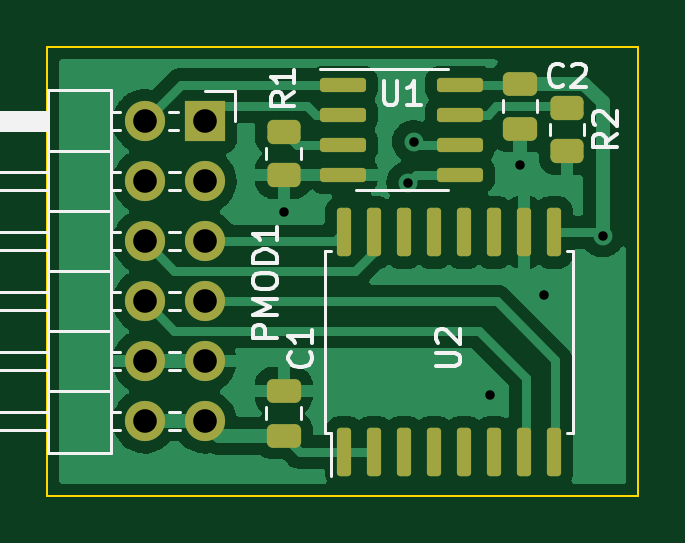
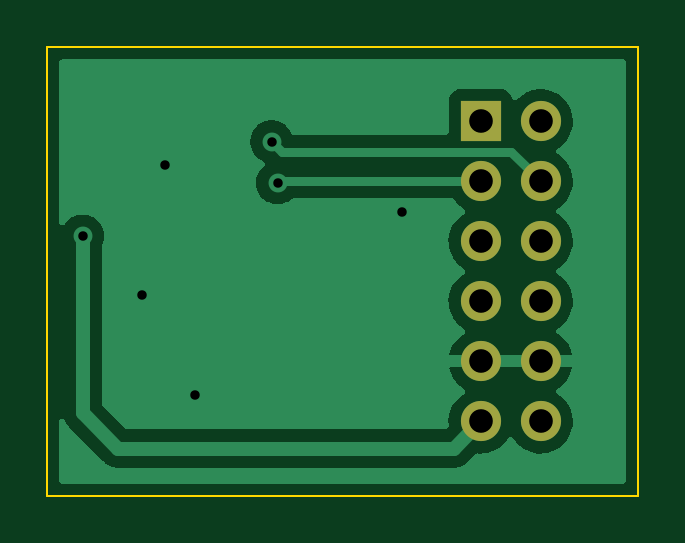
Circuit board: 11 layer files. Board 25.0 x 19.0 mm.
- bottom_copper: pmod_mem_2v0-B_Cu.gbl (18964 bytes)
- bottom_mask: pmod_mem_2v0-B_Mask.gbs (856 bytes)
- paste: pmod_mem_2v0-B_Paste.gbp (459 bytes)
- bottom_silk: pmod_mem_2v0-B_Silkscreen.gbo (859 bytes)
- outline: pmod_mem_2v0-Edge_Cuts.gm1 (693 bytes)
- top_copper: pmod_mem_2v0-F_Cu.gtl (49272 bytes)
- top_mask: pmod_mem_2v0-F_Mask.gts (2868 bytes)
- paste: pmod_mem_2v0-F_Paste.gtp (2471 bytes)
- top_silk: pmod_mem_2v0-F_Silkscreen.gto (11881 bytes)
- drill: pmod_mem_2v0-NPTH.drl (276 bytes)
- drill: pmod_mem_2v0-PTH.drl (669 bytes)

=== bottom_copper: pmod_mem_2v0-B_Cu.gbl (18964 bytes, source omitted) ===
=== bottom_mask: pmod_mem_2v0-B_Mask.gbs ===
%TF.GenerationSoftware,KiCad,Pcbnew,(6.0.5)*%
%TF.CreationDate,2024-07-06T21:03:59+02:00*%
%TF.ProjectId,pmod_mem_2v0,706d6f64-5f6d-4656-9d5f-3276302e6b69,rev?*%
%TF.SameCoordinates,Original*%
%TF.FileFunction,Soldermask,Bot*%
%TF.FilePolarity,Negative*%
%FSLAX46Y46*%
G04 Gerber Fmt 4.6, Leading zero omitted, Abs format (unit mm)*
G04 Created by KiCad (PCBNEW (6.0.5)) date 2024-07-06 21:03:59*
%MOMM*%
%LPD*%
G01*
G04 APERTURE LIST*
%ADD10R,1.700000X1.700000*%
%ADD11O,1.700000X1.700000*%
G04 APERTURE END LIST*
D10*
%TO.C,PMOD1*%
X144650000Y-94650000D03*
D11*
X144650000Y-97190000D03*
X144650000Y-99730000D03*
X144650000Y-102270000D03*
X144650000Y-104810000D03*
X144650000Y-107350000D03*
X142110000Y-94650000D03*
X142110000Y-97190000D03*
X142110000Y-99730000D03*
X142110000Y-102270000D03*
X142110000Y-104810000D03*
X142110000Y-107350000D03*
%TD*%
M02*

=== paste: pmod_mem_2v0-B_Paste.gbp ===
%TF.GenerationSoftware,KiCad,Pcbnew,(6.0.5)*%
%TF.CreationDate,2024-07-06T21:03:59+02:00*%
%TF.ProjectId,pmod_mem_2v0,706d6f64-5f6d-4656-9d5f-3276302e6b69,rev?*%
%TF.SameCoordinates,Original*%
%TF.FileFunction,Paste,Bot*%
%TF.FilePolarity,Positive*%
%FSLAX46Y46*%
G04 Gerber Fmt 4.6, Leading zero omitted, Abs format (unit mm)*
G04 Created by KiCad (PCBNEW (6.0.5)) date 2024-07-06 21:03:59*
%MOMM*%
%LPD*%
G01*
G04 APERTURE LIST*
G04 APERTURE END LIST*
M02*

=== bottom_silk: pmod_mem_2v0-B_Silkscreen.gbo ===
%TF.GenerationSoftware,KiCad,Pcbnew,(6.0.5)*%
%TF.CreationDate,2024-07-06T21:03:59+02:00*%
%TF.ProjectId,pmod_mem_2v0,706d6f64-5f6d-4656-9d5f-3276302e6b69,rev?*%
%TF.SameCoordinates,Original*%
%TF.FileFunction,Legend,Bot*%
%TF.FilePolarity,Positive*%
%FSLAX46Y46*%
G04 Gerber Fmt 4.6, Leading zero omitted, Abs format (unit mm)*
G04 Created by KiCad (PCBNEW (6.0.5)) date 2024-07-06 21:03:59*
%MOMM*%
%LPD*%
G01*
G04 APERTURE LIST*
%ADD10R,1.700000X1.700000*%
%ADD11O,1.700000X1.700000*%
G04 APERTURE END LIST*
%LPC*%
D10*
%TO.C,PMOD1*%
X144650000Y-94650000D03*
D11*
X144650000Y-97190000D03*
X144650000Y-99730000D03*
X144650000Y-102270000D03*
X144650000Y-104810000D03*
X144650000Y-107350000D03*
X142110000Y-94650000D03*
X142110000Y-97190000D03*
X142110000Y-99730000D03*
X142110000Y-102270000D03*
X142110000Y-104810000D03*
X142110000Y-107350000D03*
%TD*%
M02*

=== outline: pmod_mem_2v0-Edge_Cuts.gm1 ===
%TF.GenerationSoftware,KiCad,Pcbnew,(6.0.5)*%
%TF.CreationDate,2024-07-06T21:03:59+02:00*%
%TF.ProjectId,pmod_mem_2v0,706d6f64-5f6d-4656-9d5f-3276302e6b69,rev?*%
%TF.SameCoordinates,Original*%
%TF.FileFunction,Profile,NP*%
%FSLAX46Y46*%
G04 Gerber Fmt 4.6, Leading zero omitted, Abs format (unit mm)*
G04 Created by KiCad (PCBNEW (6.0.5)) date 2024-07-06 21:03:59*
%MOMM*%
%LPD*%
G01*
G04 APERTURE LIST*
%TA.AperFunction,Profile*%
%ADD10C,0.100000*%
%TD*%
G04 APERTURE END LIST*
D10*
X138000000Y-91500000D02*
X163000000Y-91500000D01*
X163000000Y-91500000D02*
X163000000Y-110500000D01*
X163000000Y-110500000D02*
X138000000Y-110500000D01*
X138000000Y-110500000D02*
X138000000Y-91500000D01*
M02*

=== top_copper: pmod_mem_2v0-F_Cu.gtl (49272 bytes, source omitted) ===
=== top_mask: pmod_mem_2v0-F_Mask.gts (2868 bytes, source withheld) ===
=== paste: pmod_mem_2v0-F_Paste.gtp (2471 bytes, source withheld) ===
=== top_silk: pmod_mem_2v0-F_Silkscreen.gto (11881 bytes, source omitted) ===
=== drill: pmod_mem_2v0-NPTH.drl ===
M48
; DRILL file {KiCad (6.0.5)} date Sat Jul  6 21:04:15 2024
; FORMAT={-:-/ absolute / metric / decimal}
; #@! TF.CreationDate,2024-07-06T21:04:15+02:00
; #@! TF.GenerationSoftware,Kicad,Pcbnew,(6.0.5)
; #@! TF.FileFunction,NonPlated,1,2,NPTH
FMAT,2
METRIC
%
G90
G05
T0
M30

=== drill: pmod_mem_2v0-PTH.drl ===
M48
; DRILL file {KiCad (6.0.5)} date Sat Jul  6 21:04:15 2024
; FORMAT={-:-/ absolute / metric / decimal}
; #@! TF.CreationDate,2024-07-06T21:04:15+02:00
; #@! TF.GenerationSoftware,Kicad,Pcbnew,(6.0.5)
; #@! TF.FileFunction,Plated,1,2,PTH
FMAT,2
METRIC
; #@! TA.AperFunction,Plated,PTH,ViaDrill
T1C0.400
; #@! TA.AperFunction,Plated,PTH,ComponentDrill
T2C1.000
%
G90
G05
T1
X148.0Y-98.5
X153.25Y-97.25
X153.5Y-95.5
X156.75Y-106.25
X158.0Y-96.5
X159.0Y-102.0
X161.5Y-99.5
T2
X142.11Y-94.65
X142.11Y-97.19
X142.11Y-99.73
X142.11Y-102.27
X142.11Y-104.81
X142.11Y-107.35
X144.65Y-94.65
X144.65Y-97.19
X144.65Y-99.73
X144.65Y-102.27
X144.65Y-104.81
X144.65Y-107.35
T0
M30

